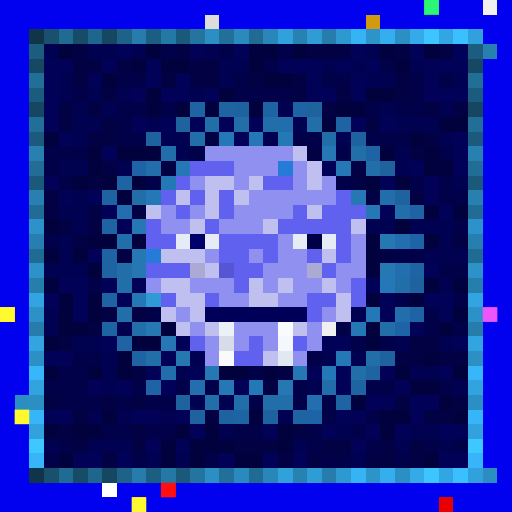
t = 0.00 s
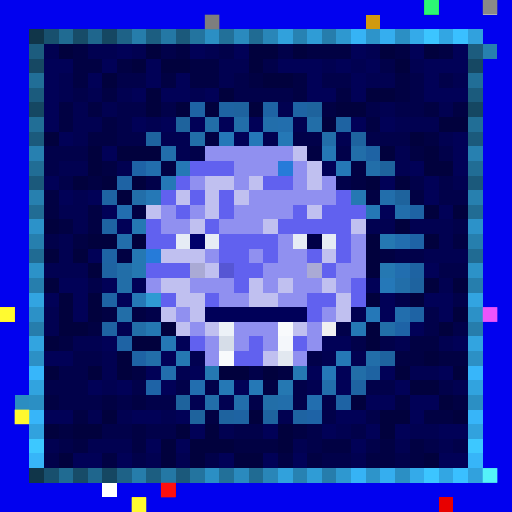
t = 0.09 s
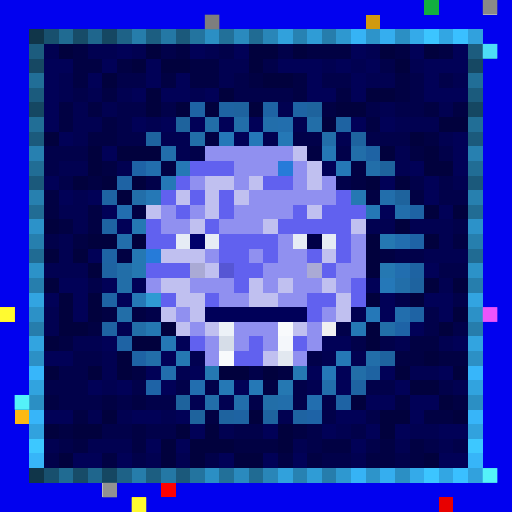
t = 0.27 s
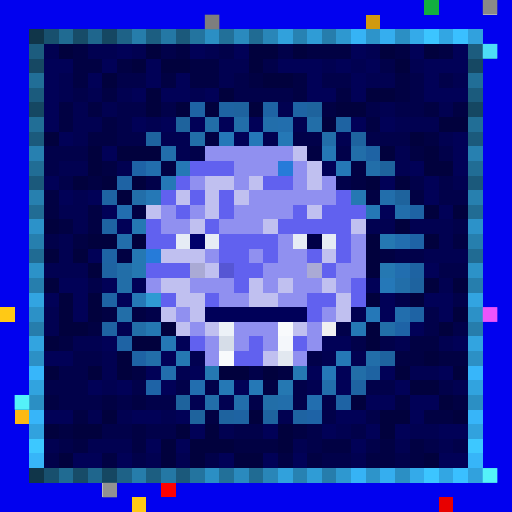
t = 0.36 s
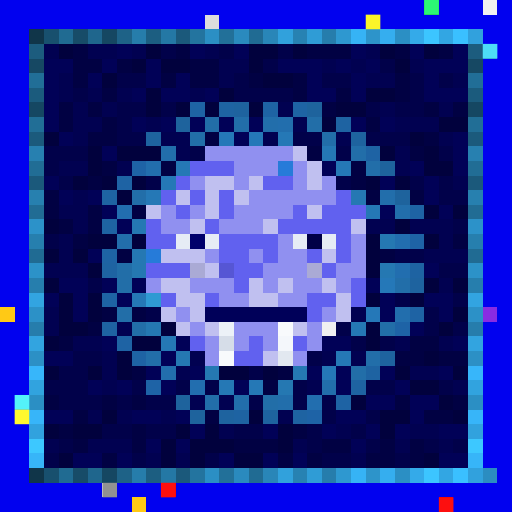
t = 0.58 s
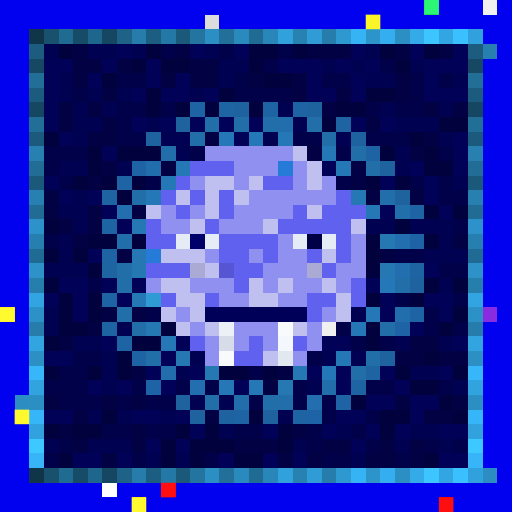
t = 0.69 s

The animated SVG that drew these frames (rendered in a browser with its animation timeline set to each time). Animation: 1 CSS @keyframes rule; one cycle of 0.80 s, repeats indefinitely.

<svg viewBox="0 0 35 35" shape-rendering="crispEdges" xmlns="http://www.w3.org/2000/svg"><style>@keyframes hl{0%,100%{opacity:0}45%{opacity:.9}}.a00{animation:hl 0.8s steps(1,end) 0.00s infinite}.a01{animation:hl 0.8s steps(1,end) -0.10s infinite}.a02{animation:hl 0.8s steps(1,end) -0.20s infinite}.a03{animation:hl 0.8s steps(1,end) -0.30s infinite}.a04{animation:hl 0.8s steps(1,end) -0.40s infinite}.a05{animation:hl 0.8s steps(1,end) -0.50s infinite}.a06{animation:hl 0.8s steps(1,end) -0.60s infinite}.a07{animation:hl 0.8s steps(1,end) -0.70s infinite}</style><rect width="35" height="35" fill="#0101ef"/><path fill="#12af3f" d="M29 0h1v1H29z"/><path fill="#f0f0f0" d="M33 0h1v1H33zM22 22h1v1H22z"/><path fill="#dcdcdc" d="M14 1h1v1H14z"/><path fill="#d19a10" d="M25 1h1v1H25z"/><path fill="#103549" d="M2 2h1v1H2zM2 32h1v1H2z"/><path fill="#18506e" d="M3 2h1v1H3zM3 32h1v1H3z"/><path fill="#206b92" d="M4 2h1v1H4zM4 32h1v1H4z"/><path fill="#174c68" d="M5 2h1v1H5zM5 32h1v1H5z"/><path fill="#1f668d" d="M6 2h1v1H6zM6 32h1v1H6z"/><path fill="#154762" d="M7 2h1v1H7zM2 7h1v1H2zM32 7h1v1H32zM7 32h1v1H7z"/><path fill="#1e6287" d="M8 2h1v1H8zM8 32h1v1H8z"/><path fill="#267dab" d="M9 2h1v1H9zM9 32h1v1H9z"/><path fill="#1c5e81" d="M10 2h1v1H10zM10 32h1v1H10z"/><path fill="#2478a5" d="M11 2h1v1H11zM11 32h1v1H11z"/><path fill="#1b597b" d="M12 2h1v1H12zM2 12h1v1H2zM32 12h1v1H32zM12 32h1v1H12z"/><path fill="#23749f" d="M13 2h1v1H13zM13 32h1v1H13z"/><path fill="#2b8fc4" d="M14 2h1v1H14zM27 2h1v1H27zM2 27h1v1H2zM32 27h1v1H32zM14 32h1v1H14zM27 32h1v1H27z"/><path fill="#227099" d="M15 2h1v1H15zM15 32h1v1H15z"/><path fill="#2a8abe" d="M16 2h1v1H16zM16 32h1v1H16z"/><path fill="#206b93" d="M17 2h1v1H17zM2 17h1v1H2zM32 17h1v1H32zM17 32h1v1H17z"/><path fill="#2986b8" d="M18 2h1v1H18zM18 32h1v1H18z"/><path fill="#31a1dc" d="M19 2h1v1H19zM19 32h1v1H19z"/><path fill="#2782b2" d="M20 2h1v1H20zM20 32h1v1H20z"/><path fill="#2f9cd6" d="M21 2h1v1H21zM21 32h1v1H21z"/><path fill="#267dac" d="M22 2h1v1H22zM2 22h1v1H2zM32 22h1v1H32zM22 32h1v1H22z"/><path fill="#2e98d0" d="M23 2h1v1H23zM23 32h1v1H23z"/><path fill="#36b3f5" d="M24 2h1v1H24zM24 32h1v1H24z"/><path fill="#2d94ca" d="M25 2h1v1H25zM25 32h1v1H25z"/><path fill="#35aeef" d="M26 2h1v1H26zM26 32h1v1H26z"/><path fill="#34aae9" d="M28 2h1v1H28zM28 32h1v1H28z"/><path fill="#3cc5ff" d="M29 2h1v1H29zM29 32h1v1H29z"/><path fill="#32a6e3" d="M30 2h1v1H30zM30 32h1v1H30z"/><path fill="#3ac0ff" d="M31 2h1v1H31zM31 32h1v1H31z"/><path fill="#31a1dd" d="M32 2h1v1H32zM32 32h1v1H32z"/><path fill="#1c5c7e" d="M2 3h1v1H2zM32 3h1v1H32z"/><path fill="#010151" d="M3 3h1v1H3zM6 3h2v1H6zM9 3h1v1H9zM14 3h1v1H14zM25 3h1v1H25zM15 4h2v1H15zM22 4h1v1H22zM24 4h1v1H24zM28 4h1v1H28zM4 5h1v1H4zM15 5h1v1H15zM25 5h2v1H25zM31 5h1v1H31zM4 6h1v1H4zM6 6h1v1H6zM8 6h1v1H8zM13 6h1v1H13zM5 7h1v1H5zM7 7h1v1H7zM19 7h1v1H19zM26 7h1v1H26zM30 7h1v1H30zM5 8h2v1H5zM10 8h1v1H10zM20 8h1v1H20zM27 8h3v1H27zM5 9h1v1H5zM11 9h2v1H11zM18 9h1v1H18zM23 9h1v1H23zM30 9h1v1H30zM12 10h1v1H12zM27 10h1v1H27zM4 11h2v1H4zM8 11h1v1H8zM27 11h1v1H27zM31 12h1v1H31zM5 13h1v1H5zM4 14h2v1H4zM5 15h1v1H5zM25 15h2v1H25zM28 15h3v1H28zM4 16h1v1H4zM30 16h1v1H30zM4 17h1v1H4zM29 17h3v1H29zM3 18h3v1H3zM30 19h1v1H30zM3 21h1v1H3zM24 21h1v1H24zM3 22h1v1H3zM8 22h1v1H8zM5 23h2v1H5zM27 23h1v1H27zM30 23h1v1H30zM7 24h1v1H7zM13 24h1v1H13zM22 24h1v1H22zM24 24h1v1H24zM7 25h1v1H7zM12 25h1v1H12zM28 25h2v1H28zM7 26h1v1H7zM21 26h1v1H21zM31 26h1v1H31zM13 27h1v1H13zM15 27h1v1H15zM6 28h1v1H6zM8 28h1v1H8zM11 28h1v1H11zM19 28h1v1H19zM15 29h1v1H15zM23 29h1v1H23zM28 29h2v1H28zM3 30h1v1H3zM6 30h3v1H6zM20 30h1v1H20zM27 30h1v1H27zM30 30h1v1H30zM10 31h1v1H10zM12 31h1v1H12zM24 31h1v1H24z"/><path fill="#01013d" d="M4 3h1v1H4zM10 3h1v1H10zM17 3h2v1H17zM20 3h1v1H20zM26 3h1v1H26zM29 3h1v1H29zM9 4h1v1H9zM11 4h2v1H11zM17 4h1v1H17zM27 4h1v1H27zM7 5h1v1H7zM18 5h2v1H18zM10 6h1v1H10zM15 6h1v1H15zM25 6h2v1H25zM10 7h1v1H10zM12 7h1v1H12zM14 7h1v1H14zM17 7h1v1H17zM23 7h2v1H23zM22 8h1v1H22zM30 8h2v1H30zM3 9h1v1H3zM28 9h1v1H28zM6 10h1v1H6zM8 10h3v1H8zM26 10h1v1H26zM29 10h1v1H29zM6 11h1v1H6zM29 11h2v1H29zM5 12h1v1H5zM7 12h1v1H7zM9 12h1v1H9zM25 12h1v1H25zM27 12h1v1H27zM8 13h1v1H8zM29 14h1v1H29zM31 14h1v1H31zM3 15h1v1H3zM27 15h1v1H27zM6 16h2v1H6zM9 16h1v1H9zM25 16h1v1H25zM29 16h1v1H29zM3 17h1v1H3zM5 17h1v1H5zM25 17h1v1H25zM6 18h1v1H6zM25 18h1v1H25zM3 19h1v1H3zM29 19h1v1H29zM31 19h1v1H31zM4 20h1v1H4zM6 20h1v1H6zM25 20h1v1H25zM28 20h1v1H28zM4 21h1v1H4zM6 21h1v1H6zM31 21h1v1H31zM4 22h2v1H4zM11 22h1v1H11zM25 22h1v1H25zM30 22h1v1H30zM3 23h1v1H3zM9 23h2v1H9zM25 23h1v1H25zM8 24h1v1H8zM29 24h1v1H29zM3 25h1v1H3zM6 25h1v1H6zM8 25h1v1H8zM15 25h2v1H15zM18 25h1v1H18zM27 25h1v1H27zM31 25h1v1H31zM28 26h2v1H28zM24 27h1v1H24zM30 27h1v1H30zM7 28h1v1H7zM17 28h1v1H17zM26 28h2v1H26zM31 28h1v1H31zM3 29h1v1H3zM5 29h2v1H5zM12 29h1v1H12zM14 29h1v1H14zM19 29h1v1H19zM26 29h1v1H26zM11 30h1v1H11zM13 30h3v1H13zM19 30h1v1H19zM4 31h1v1H4zM11 31h1v1H11zM13 31h1v1H13zM16 31h2v1H16zM29 31h1v1H29z"/><path fill="#010143" d="M5 3h1v1H5zM12 3h1v1H12zM21 3h3v1H21zM27 3h1v1H27zM30 3h1v1H30zM5 4h2v1H5zM8 4h1v1H8zM13 4h2v1H13zM5 5h1v1H5zM11 5h1v1H11zM13 5h2v1H13zM17 5h1v1H17zM20 5h1v1H20zM27 5h1v1H27zM7 6h1v1H7zM20 6h1v1H20zM23 6h1v1H23zM27 6h1v1H27zM4 7h1v1H4zM6 7h1v1H6zM22 7h1v1H22zM29 7h1v1H29zM31 7h1v1H31zM4 8h1v1H4zM7 8h1v1H7zM25 8h1v1H25zM6 9h2v1H6zM14 9h1v1H14zM29 9h1v1H29zM21 10h1v1H21zM28 10h1v1H28zM7 11h1v1H7zM11 11h1v1H11zM24 11h1v1H24zM6 12h1v1H6zM24 12h1v1H24zM3 13h1v1H3zM25 13h1v1H25zM28 13h1v1H28zM3 14h1v1H3zM6 14h1v1H6zM9 14h1v1H9zM4 15h1v1H4zM6 15h1v1H6zM5 16h1v1H5zM31 16h1v1H31zM8 17h1v1H8zM26 17h1v1H26zM7 21h1v1H7zM9 21h1v1H9zM6 22h1v1H6zM4 23h1v1H4zM28 23h2v1H28zM27 24h2v1H27zM30 24h2v1H30zM9 25h1v1H9zM19 25h1v1H19zM18 26h1v1H18zM3 27h1v1H3zM7 27h1v1H7zM9 27h1v1H9zM27 27h1v1H27zM31 27h1v1H31zM5 28h1v1H5zM14 28h1v1H14zM29 28h2v1H29zM4 29h1v1H4zM9 29h1v1H9zM20 29h1v1H20zM5 30h1v1H5zM9 30h1v1H9zM16 30h3v1H16zM22 30h2v1H22zM26 30h1v1H26zM28 30h1v1H28zM7 31h1v1H7zM19 31h1v1H19zM21 31h1v1H21zM25 31h2v1H25zM28 31h1v1H28z"/><path fill="#010157" d="M8 3h1v1H8zM13 3h1v1H13zM16 3h1v1H16zM24 3h1v1H24zM28 3h1v1H28zM31 3h1v1H31zM3 4h2v1H3zM7 4h1v1H7zM10 4h1v1H10zM19 4h3v1H19zM23 4h1v1H23zM25 4h1v1H25zM29 4h3v1H29zM3 5h1v1H3zM6 5h1v1H6zM10 5h1v1H10zM12 5h1v1H12zM21 5h1v1H21zM24 5h1v1H24zM29 5h1v1H29zM3 6h1v1H3zM9 6h1v1H9zM11 6h2v1H11zM14 6h1v1H14zM21 6h2v1H21zM24 6h1v1H24zM29 6h3v1H29zM3 7h1v1H3zM3 8h1v1H3zM9 8h1v1H9zM11 8h1v1H11zM13 8h1v1H13zM15 8h1v1H15zM17 8h1v1H17zM24 8h1v1H24zM26 8h1v1H26zM4 9h1v1H4zM16 9h1v1H16zM31 9h1v1H31zM7 10h1v1H7zM31 10h1v1H31zM22 11h1v1H22zM28 11h1v1H28zM31 11h1v1H31zM3 12h1v1H3zM26 12h1v1H26zM29 12h1v1H29zM4 13h1v1H4zM6 13h1v1H6zM29 13h1v1H29zM7 14h1v1H7zM26 14h1v1H26zM30 14h1v1H30zM8 15h1v1H8zM6 17h1v1H6zM29 18h1v1H29zM4 19h2v1H4zM7 19h1v1H7zM9 19h1v1H9zM25 19h1v1H25zM3 20h1v1H3zM5 20h1v1H5zM8 20h1v1H8zM26 20h1v1H26zM29 20h2v1H29zM5 21h1v1H5zM26 21h1v1H26zM30 21h1v1H30zM28 22h1v1H28zM7 23h1v1H7zM12 23h1v1H12zM22 23h2v1H22zM31 23h1v1H31zM3 24h2v1H3zM11 24h1v1H11zM10 25h1v1H10zM13 25h1v1H13zM21 25h1v1H21zM23 25h1v1H23zM26 25h1v1H26zM30 25h1v1H30zM6 26h1v1H6zM8 26h1v1H8zM11 26h1v1H11zM16 26h1v1H16zM23 26h1v1H23zM27 26h1v1H27zM25 27h2v1H25zM28 27h2v1H28zM3 28h2v1H3zM9 28h2v1H9zM12 28h1v1H12zM23 28h2v1H23zM28 28h1v1H28zM13 29h1v1H13zM18 29h1v1H18zM22 29h1v1H22zM25 29h1v1H25zM27 29h1v1H27zM30 29h2v1H30zM10 30h1v1H10zM12 30h1v1H12zM24 30h1v1H24zM5 31h2v1H5zM8 31h1v1H8zM15 31h1v1H15zM18 31h1v1H18zM20 31h1v1H20zM30 31h2v1H30z"/><path fill="#01014a" d="M11 3h1v1H11zM15 3h1v1H15zM19 3h1v1H19zM18 4h1v1H18zM26 4h1v1H26zM8 5h2v1H8zM16 5h1v1H16zM22 5h2v1H22zM28 5h1v1H28zM30 5h1v1H30zM5 6h1v1H5zM16 6h4v1H16zM28 6h1v1H28zM8 7h2v1H8zM11 7h1v1H11zM25 7h1v1H25zM27 7h2v1H27zM8 8h1v1H8zM8 9h2v1H8zM20 9h2v1H20zM25 9h3v1H25zM3 10h3v1H3zM13 10h1v1H13zM23 10h1v1H23zM30 10h1v1H30zM3 11h1v1H3zM4 12h1v1H4zM10 12h1v1H10zM23 12h1v1H23zM28 12h1v1H28zM30 12h1v1H30zM30 13h2v1H30zM31 15h1v1H31zM3 16h1v1H3zM27 17h2v1H27zM30 18h2v1H30zM6 19h1v1H6zM27 20h1v1H27zM31 20h1v1H31zM10 21h1v1H10zM29 21h1v1H29zM23 22h1v1H23zM29 22h1v1H29zM31 22h1v1H31zM24 23h1v1H24zM26 23h1v1H26zM5 24h2v1H5zM21 24h1v1H21zM4 25h2v1H4zM17 25h1v1H17zM3 26h3v1H3zM9 26h1v1H9zM12 26h1v1H12zM14 26h1v1H14zM20 26h1v1H20zM25 26h2v1H25zM30 26h1v1H30zM4 27h3v1H4zM8 27h1v1H8zM10 27h2v1H10zM17 27h1v1H17zM20 27h1v1H20zM22 27h1v1H22zM22 28h1v1H22zM25 28h1v1H25zM7 29h2v1H7zM10 29h2v1H10zM16 29h2v1H16zM21 29h1v1H21zM24 29h1v1H24zM4 30h1v1H4zM21 30h1v1H21zM25 30h1v1H25zM29 30h1v1H29zM31 30h1v1H31zM3 31h1v1H3zM9 31h1v1H9zM14 31h1v1H14zM22 31h2v1H22zM27 31h1v1H27z"/><path fill="#2780af" d="M33 3h1v1H33zM2 13h1v1H2zM32 13h1v1H32z"/><path fill="#164863" d="M2 4h1v1H2zM32 4h1v1H32z"/><path fill="#216e97" d="M2 5h1v1H2zM32 5h1v1H32z"/><path fill="#1b5b7d" d="M2 6h1v1H2zM32 6h1v1H32z"/><path fill="#1e63a4" d="M13 7h1v1H13zM18 7h1v1H18zM20 7h1v1H20zM25 10h1v1H25zM8 12h1v1H8zM28 14h1v1H28zM7 17h1v1H7zM7 20h1v1H7zM28 21h1v1H28zM8 23h1v1H8zM9 24h1v1H9zM23 27h1v1H23z"/><path fill="#1e63a2" d="M15 7h1v1H15zM23 8h1v1H23zM7 13h1v1H7zM7 15h1v1H7zM7 18h1v1H7zM28 18h1v1H28zM7 22h1v1H7zM25 25h1v1H25zM24 26h1v1H24zM16 28h1v1H16zM20 28h1v1H20z"/><path fill="#1e639f" d="M16 7h1v1H16zM10 9h1v1H10zM24 9h1v1H24zM28 19h1v1H28zM26 24h1v1H26zM15 28h1v1H15zM18 28h1v1H18z"/><path fill="#1e639d" d="M21 7h1v1H21zM12 8h1v1H12zM26 11h1v1H26zM27 13h1v1H27zM12 27h1v1H12zM13 28h1v1H13z"/><path fill="#216e96" d="M2 8h1v1H2zM32 8h1v1H32z"/><path fill="#226ea8" d="M14 8h1v1H14zM21 8h1v1H21zM13 9h1v1H13zM8 18h1v1H8zM8 19h1v1H8zM8 21h1v1H8zM9 22h1v1H9zM26 22h1v1H26zM24 25h1v1H24zM18 27h1v1H18z"/><path fill="#226ea9" d="M16 8h1v1H16zM22 9h1v1H22zM24 10h1v1H24zM25 11h1v1H25zM9 13h1v1H9zM27 19h1v1H27zM10 24h1v1H10zM25 24h1v1H25zM14 27h1v1H14z"/><path fill="#226eab" d="M18 8h1v1H18zM11 10h1v1H11zM26 13h1v1H26zM27 14h1v1H27zM8 16h1v1H8zM22 26h1v1H22zM16 27h1v1H16zM19 27h1v1H19z"/><path fill="#226ead" d="M19 8h1v1H19zM10 11h1v1H10zM27 21h1v1H27zM11 25h1v1H11z"/><path fill="#1b5a7c" d="M2 9h1v1H2zM32 9h1v1H32z"/><path fill="#2578b8" d="M15 9h1v1H15zM17 9h1v1H17zM26 19h1v1H26zM25 21h1v1H25zM22 25h1v1H22z"/><path fill="#2578b6" d="M19 9h1v1H19zM23 11h1v1H23zM11 12h1v1H11zM10 13h1v1H10zM9 20h1v1H9zM23 24h1v1H23zM17 26h1v1H17z"/><path fill="#2780b0" d="M2 10h1v1H2zM32 10h1v1H32z"/><path fill="#9090f0" d="M14 10h6v1H14zM16 11h3v1H16zM20 11h1v1H20zM13 12h1v1H13zM16 12h1v1H16zM20 12h1v1H20zM22 12h1v1H22zM17 13h6v1H17zM11 14h1v1H11zM13 14h1v1H13zM16 14h4v1H16zM11 15h2v1H11zM15 15h3v1H15zM19 16h1v1H19zM24 16h1v1H24zM14 17h1v1H14zM17 17h1v1H17zM19 17h2v1H19zM24 17h1v1H24zM18 18h3v1H18zM23 18h2v1H23zM10 19h1v1H10zM13 19h3v1H13zM18 19h1v1H18zM20 19h2v1H20zM23 19h1v1H23zM15 20h2v1H15zM19 20h2v1H19zM12 21h1v1H12zM22 21h1v1H22zM13 22h1v1H13zM16 22h3v1H16zM21 22h1v1H21zM14 23h1v1H14zM16 23h1v1H16zM18 23h1v1H18zM21 23h1v1H21zM14 24h1v1H14zM20 24h1v1H20z"/><path fill="#c0c0f0" d="M20 10h1v1H20zM21 11h1v1H21zM14 12h2v1H14zM17 12h1v1H17zM21 12h1v1H21zM12 13h1v1H12zM14 13h1v1H14zM16 13h1v1H16zM10 14h1v1H10zM14 14h1v1H14zM21 14h1v1H21zM13 15h1v1H13zM18 15h1v1H18zM24 15h1v1H24zM11 17h3v1H11zM22 17h1v1H22zM14 18h1v1H14zM11 19h2v1H11zM17 19h1v1H17zM19 19h1v1H19zM22 19h1v1H22zM12 20h2v1H12zM17 20h2v1H17zM23 20h1v1H23zM11 21h1v1H11zM13 21h1v1H13zM23 21h1v1H23zM12 22h1v1H12zM14 22h1v1H14zM20 22h1v1H20zM18 24h1v1H18z"/><path fill="#2578b5" d="M22 10h1v1H22zM12 11h1v1H12zM25 14h1v1H25zM24 22h1v1H24zM11 23h1v1H11zM15 26h1v1H15z"/><path fill="#216d95" d="M2 11h1v1H2zM32 11h1v1H32z"/><path fill="#1e63a6" d="M9 11h1v1H9zM28 16h1v1H28zM27 22h1v1H27zM10 26h1v1H10zM21 28h1v1H21z"/><path fill="#6161ef" d="M13 11h3v1H13zM12 12h1v1H12zM18 12h2v1H18zM11 13h1v1H11zM13 13h1v1H13zM15 13h1v1H15zM23 13h1v1H23zM12 14h1v1H12zM15 14h1v1H15zM20 14h1v1H20zM22 14h3v1H22zM10 15h1v1H10zM14 15h1v1H14zM19 15h5v1H19zM10 16h2v1H10zM15 16h4v1H15zM23 16h1v1H23zM15 17h2v1H15zM18 17h1v1H18zM21 17h1v1H21zM23 17h1v1H23zM10 18h3v1H10zM16 18h2v1H16zM22 18h1v1H22zM16 19h1v1H16zM24 19h1v1H24zM11 20h1v1H11zM14 20h1v1H14zM21 20h2v1H21zM24 20h1v1H24zM21 21h1v1H21zM13 23h1v1H13zM17 23h1v1H17zM20 23h1v1H20zM16 24h2v1H16z"/><path fill="#267bd9" d="M19 11h1v1H19zM10 17h1v1H10z"/><path fill="#2578b3" d="M24 13h1v1H24zM9 15h1v1H9zM9 17h1v1H9zM20 25h1v1H20z"/><path fill="#216c94" d="M2 14h1v1H2zM32 14h1v1H32z"/><path fill="#226eaf" d="M8 14h1v1H8zM27 16h1v1H27zM27 18h1v1H27zM13 26h1v1H13zM21 27h1v1H21z"/><path fill="#2c92c9" d="M2 15h1v1H2zM32 15h1v1H32z"/><path fill="#267fae" d="M2 16h1v1H2zM32 16h1v1H32z"/><path fill="#e6ecf5" d="M12 16h1v1H12zM14 16h1v1H14zM20 16h1v1H20zM22 16h1v1H22z"/><path fill="#00006b" d="M13 16h1v1H13z"/><path fill="#000047" d="M21 16h1v1H21z"/><path fill="#2578b2" d="M26 16h1v1H26zM9 18h1v1H9zM26 18h1v1H26zM10 22h1v1H10zM12 24h1v1H12zM14 25h1v1H14zM19 26h1v1H19z"/><path fill="#2c92c8" d="M2 18h1v1H2zM32 18h1v1H32z"/><path fill="#aaaad5" d="M13 18h1v1H13zM21 18h1v1H21z"/><path fill="#5656d4" d="M15 18h1v1H15z"/><path fill="#267ead" d="M2 19h1v1H2zM32 19h1v1H32z"/><path fill="#32a4e1" d="M2 20h1v1H2zM32 20h1v1H32z"/><path fill="#2f9ad3" d="M10 20h1v1H10z"/><path fill="#ffc915" d="M0 21h1v1H0zM9 34h1v1H9z"/><path fill="#2c91c7" d="M2 21h1v1H2zM32 21h1v1H32z"/><path fill="#000059" d="M14 21h7v1H14z"/><path fill="#8a2be2" d="M33 21h1v1H33z"/><path fill="#ecf1f7" d="M15 22h1v1H15z"/><path fill="#f8fafc" d="M19 22h1v1H19zM15 24h1v1H15z"/><path fill="#32a4e0" d="M2 23h1v1H2zM32 23h1v1H32z"/><path fill="#d6dde8" d="M15 23h1v1H15z"/><path fill="#f4f7fb" d="M19 23h1v1H19z"/><path fill="#2c90c5" d="M2 24h1v1H2zM32 24h1v1H32z"/><path fill="#e2e8f0" d="M19 24h1v1H19z"/><path fill="#37b6fa" d="M2 25h1v1H2zM32 25h1v1H32z"/><path fill="#31a3df" d="M2 26h1v1H2zM32 26h1v1H32z"/><path fill="#2b8dc1" d="M1 27h1v1H1zM33 32h1v1H33z"/><path fill="#fcb913" d="M1 28h1v1H1z"/><path fill="#37b5f9" d="M2 28h1v1H2zM32 28h1v1H32z"/><path fill="#31a2de" d="M2 29h1v1H2zM32 29h1v1H32z"/><path fill="#3dc8ff" d="M2 30h1v1H2zM32 30h1v1H32z"/><path fill="#37b5f8" d="M2 31h1v1H2zM32 31h1v1H32z"/><path fill="#ffffff" d="M7 33h1v1H7z"/><path fill="#fe0000" d="M11 33h1v1H11z"/><path fill="#e80000" d="M30 34h1v1H30z"/><rect x="29" y="0" width="1" height="1" fill="#2fff7b" class="a07"/><rect x="33" y="0" width="1" height="1" fill="#7f7f7f" class="a03"/><rect x="14" y="1" width="1" height="1" fill="#757575" class="a03"/><rect x="25" y="1" width="1" height="1" fill="#ffff2c" class="a00"/><rect x="33" y="3" width="1" height="1" fill="#52e7ff" class="a02"/><g fill="#ffff34"><rect x="0" y="21" width="1" height="1" class="a05"/><rect x="9" y="34" width="1" height="1" class="a05"/></g><rect x="33" y="21" width="1" height="1" fill="#f859ff" class="a04"/><g fill="#59fdff"><rect x="1" y="27" width="1" height="1" class="a02"/><rect x="33" y="32" width="1" height="1" class="a03"/></g><rect x="1" y="28" width="1" height="1" fill="#ffff31" class="a07"/><rect x="7" y="33" width="1" height="1" fill="#878787" class="a02"/><g fill="#ff1111"><rect x="11" y="33" width="1" height="1" class="a06"/><rect x="30" y="34" width="1" height="1" class="a00"/></g></svg>
